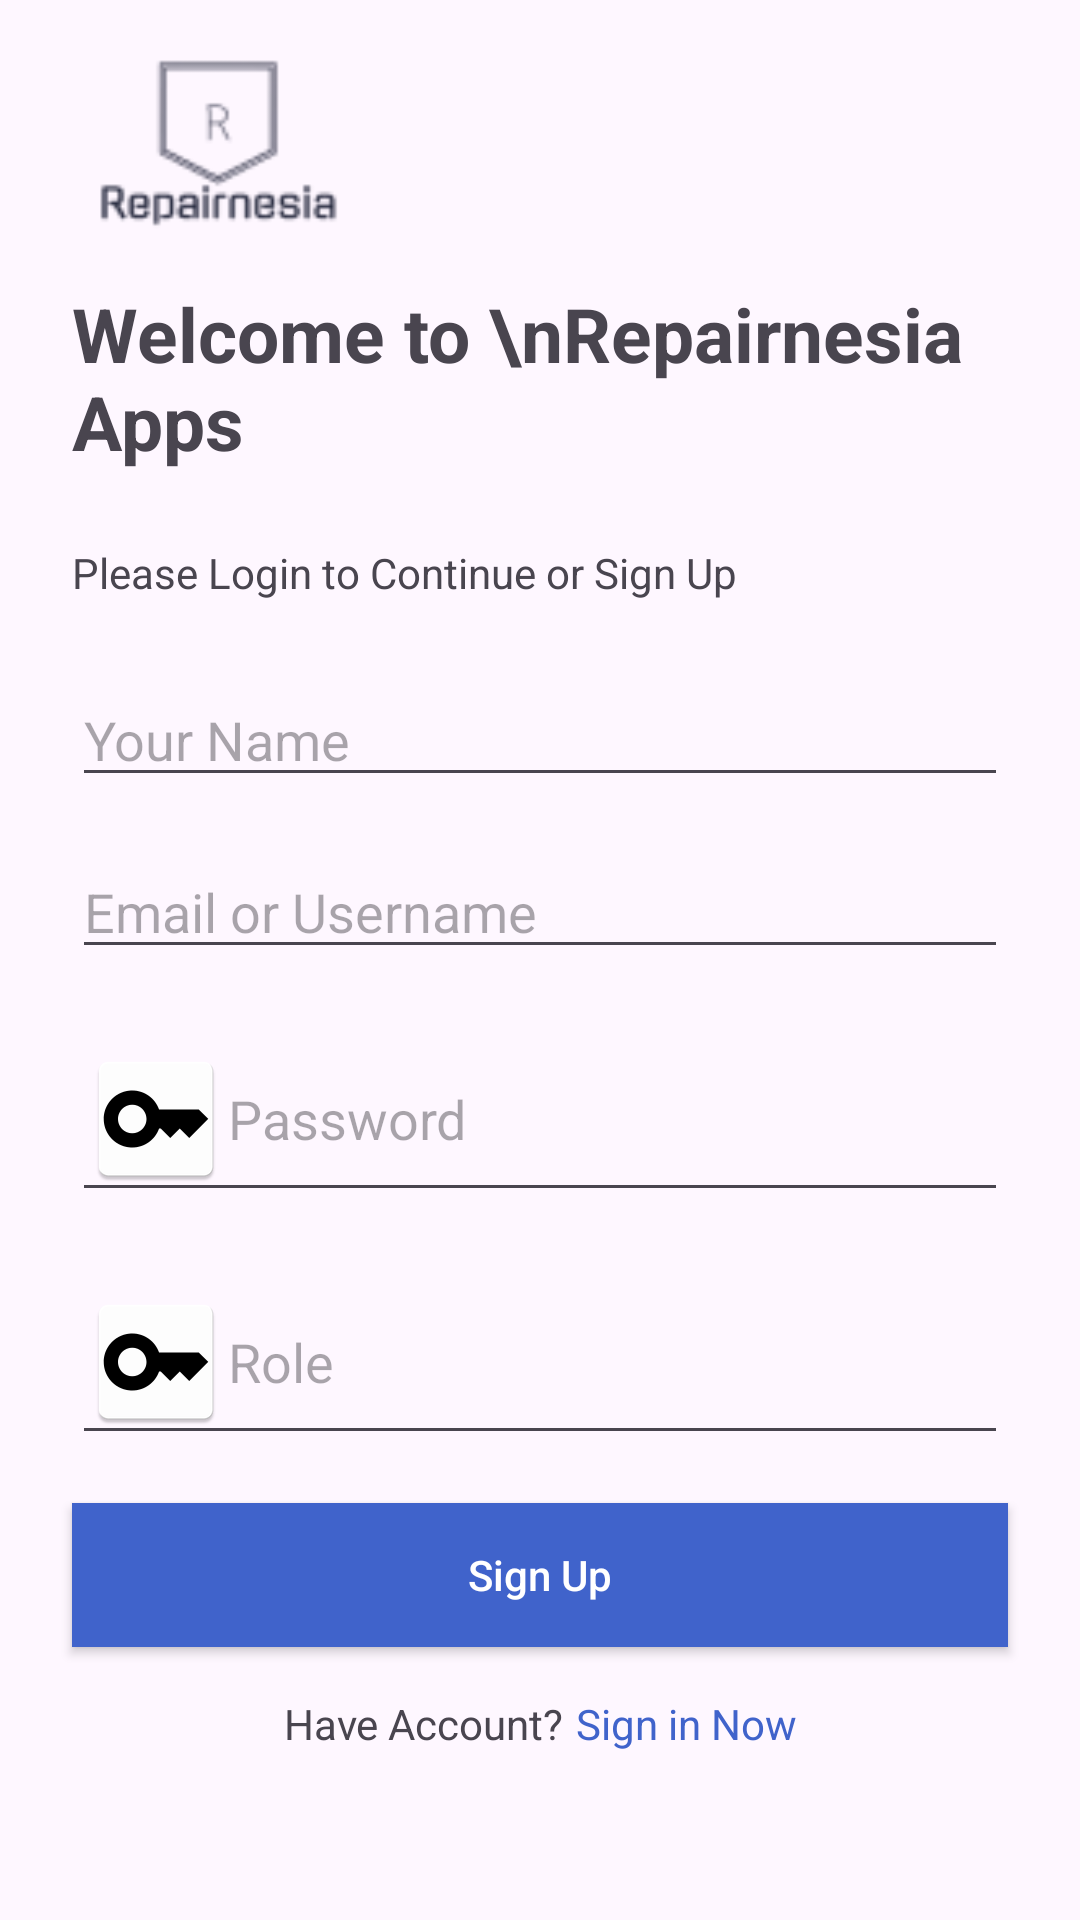

The Android layout XML behind this screen, and the referenced resources:
<!-- AndroidManifest.xml: application theme Theme.Repairnesia -->
<!-- res/layout/activity_sign_up.xml -->
<?xml version="1.0" encoding="utf-8"?>
<androidx.constraintlayout.widget.ConstraintLayout xmlns:android="http://schemas.android.com/apk/res/android"
    xmlns:app="http://schemas.android.com/apk/res-auto"
    xmlns:tools="http://schemas.android.com/tools"
    android:layout_width="match_parent"
    android:layout_height="match_parent"
    tools:context=".SignUpActivity">

    <ImageView
        android:layout_width="100dp"
        android:layout_height="100dp"
        android:src="@drawable/repairnesia"
        android:layout_marginStart="24dp"
        app:layout_constraintBottom_toTopOf="@+id/textView6"
        app:layout_constraintStart_toStartOf="parent"
        app:layout_constraintTop_toTopOf="parent" />

    <TextView
        android:id="@+id/textView6"
        android:layout_width="match_parent"
        android:layout_height="wrap_content"
        android:layout_margin="24dp"
        android:text="Welcome to \nRepairnesia Apps"
        android:textSize="25sp"
        android:textStyle="bold"
        app:layout_constraintBottom_toTopOf="@+id/tvLogin"
        app:layout_constraintEnd_toEndOf="parent"
        app:layout_constraintStart_toStartOf="parent" />

    <TextView
        android:id="@+id/tvLogin"
        android:layout_width="match_parent"
        android:layout_height="wrap_content"
        android:layout_margin="24dp"
        android:text="Please Login to Continue or Sign Up"
        app:layout_constraintBottom_toTopOf="@+id/etName"
        app:layout_constraintEnd_toEndOf="parent"
        app:layout_constraintStart_toStartOf="parent" />


    <EditText
        android:id="@+id/etName"
        android:layout_width="match_parent"
        android:layout_height="wrap_content"
        android:layout_marginHorizontal="24dp"
        android:layout_marginVertical="16dp"
        android:drawableStart="@mipmap/ic_person"
        android:hint="Your Name"
        app:layout_constraintBottom_toTopOf="@+id/etEmail"
        app:layout_constraintEnd_toEndOf="parent"
        app:layout_constraintStart_toStartOf="parent" />

    <EditText
        android:id="@+id/etEmail"
        android:layout_width="match_parent"
        android:layout_height="wrap_content"
        android:layout_marginHorizontal="24dp"
        android:layout_marginVertical="16dp"
        android:drawableStart="@mipmap/ic_person"
        android:hint="Email or Username"
        app:layout_constraintBottom_toTopOf="@+id/etPassword"
        app:layout_constraintEnd_toEndOf="parent"
        app:layout_constraintStart_toStartOf="parent" />

    <EditText
        android:id="@+id/etPassword"
        android:layout_width="match_parent"
        android:layout_height="wrap_content"
        android:layout_marginHorizontal="24dp"
        android:layout_marginVertical="16dp"
        android:drawableStart="@mipmap/ic_key"
        android:hint="Password"
        app:layout_constraintBottom_toTopOf="@+id/etRole"
        app:layout_constraintEnd_toEndOf="parent"
        app:layout_constraintStart_toStartOf="parent" />

    <EditText
        android:id="@+id/etRole"
        android:layout_width="match_parent"
        android:layout_height="wrap_content"
        android:layout_marginHorizontal="24dp"
        android:layout_marginVertical="16dp"
        android:drawableStart="@mipmap/ic_key"
        android:hint="Role"
        app:layout_constraintBottom_toTopOf="@+id/appCompatButton"
        app:layout_constraintEnd_toEndOf="parent"
        app:layout_constraintStart_toStartOf="parent" />


    <androidx.appcompat.widget.AppCompatButton
        android:id="@+id/appCompatButton"
        android:layout_width="match_parent"
        android:layout_height="48dp"
        android:layout_marginHorizontal="24dp"
        android:layout_marginVertical="16dp"
        android:background="#4063CB"
        android:text="Sign Up"
        android:textAllCaps="false"
        android:textColor="@color/white"
        app:layout_constraintBottom_toTopOf="@+id/tvAccount"
        app:layout_constraintEnd_toEndOf="parent"
        app:layout_constraintStart_toStartOf="parent" />


    <TextView
        android:id="@+id/tvAccount"
        android:layout_width="wrap_content"
        android:layout_height="wrap_content"
        android:layout_marginBottom="56dp"
        android:text="Have Account?"
        app:layout_constraintBottom_toBottomOf="parent"
        app:layout_constraintEnd_toStartOf="@+id/textView"
        app:layout_constraintHorizontal_bias="0.5"
        app:layout_constraintHorizontal_chainStyle="packed"
        app:layout_constraintStart_toStartOf="parent" />

    <TextView
        android:id="@+id/textView"
        android:layout_width="wrap_content"
        android:layout_height="wrap_content"
        android:layout_marginStart="4dp"
        android:layout_marginBottom="56dp"
        android:text="Sign in Now"
        android:textColor="#4063CB"
        app:layout_constraintBottom_toBottomOf="parent"
        app:layout_constraintEnd_toEndOf="parent"
        app:layout_constraintStart_toEndOf="@+id/tvAccount" />

</androidx.constraintlayout.widget.ConstraintLayout>
<!-- resources referenced by this layout -->
<resources>
  <!-- drawable repairnesia: png bitmap (drawable, 3395 bytes) -->
  <!-- mipmap ic_key: png bitmap (mipmap-hdpi, 1625 bytes) -->
  <style name="Theme.Repairnesia" parent="Base.Theme.Repairnesia" />
  <style name="Base.Theme.Repairnesia" parent="Theme.Material3.Light.NoActionBar">
          
          
      </style>
  <!-- not gathered from this repository: default colours our renderer supplied (Android Studio template values) -->
  <color name="white">#FFFFFFFF</color>
</resources>
